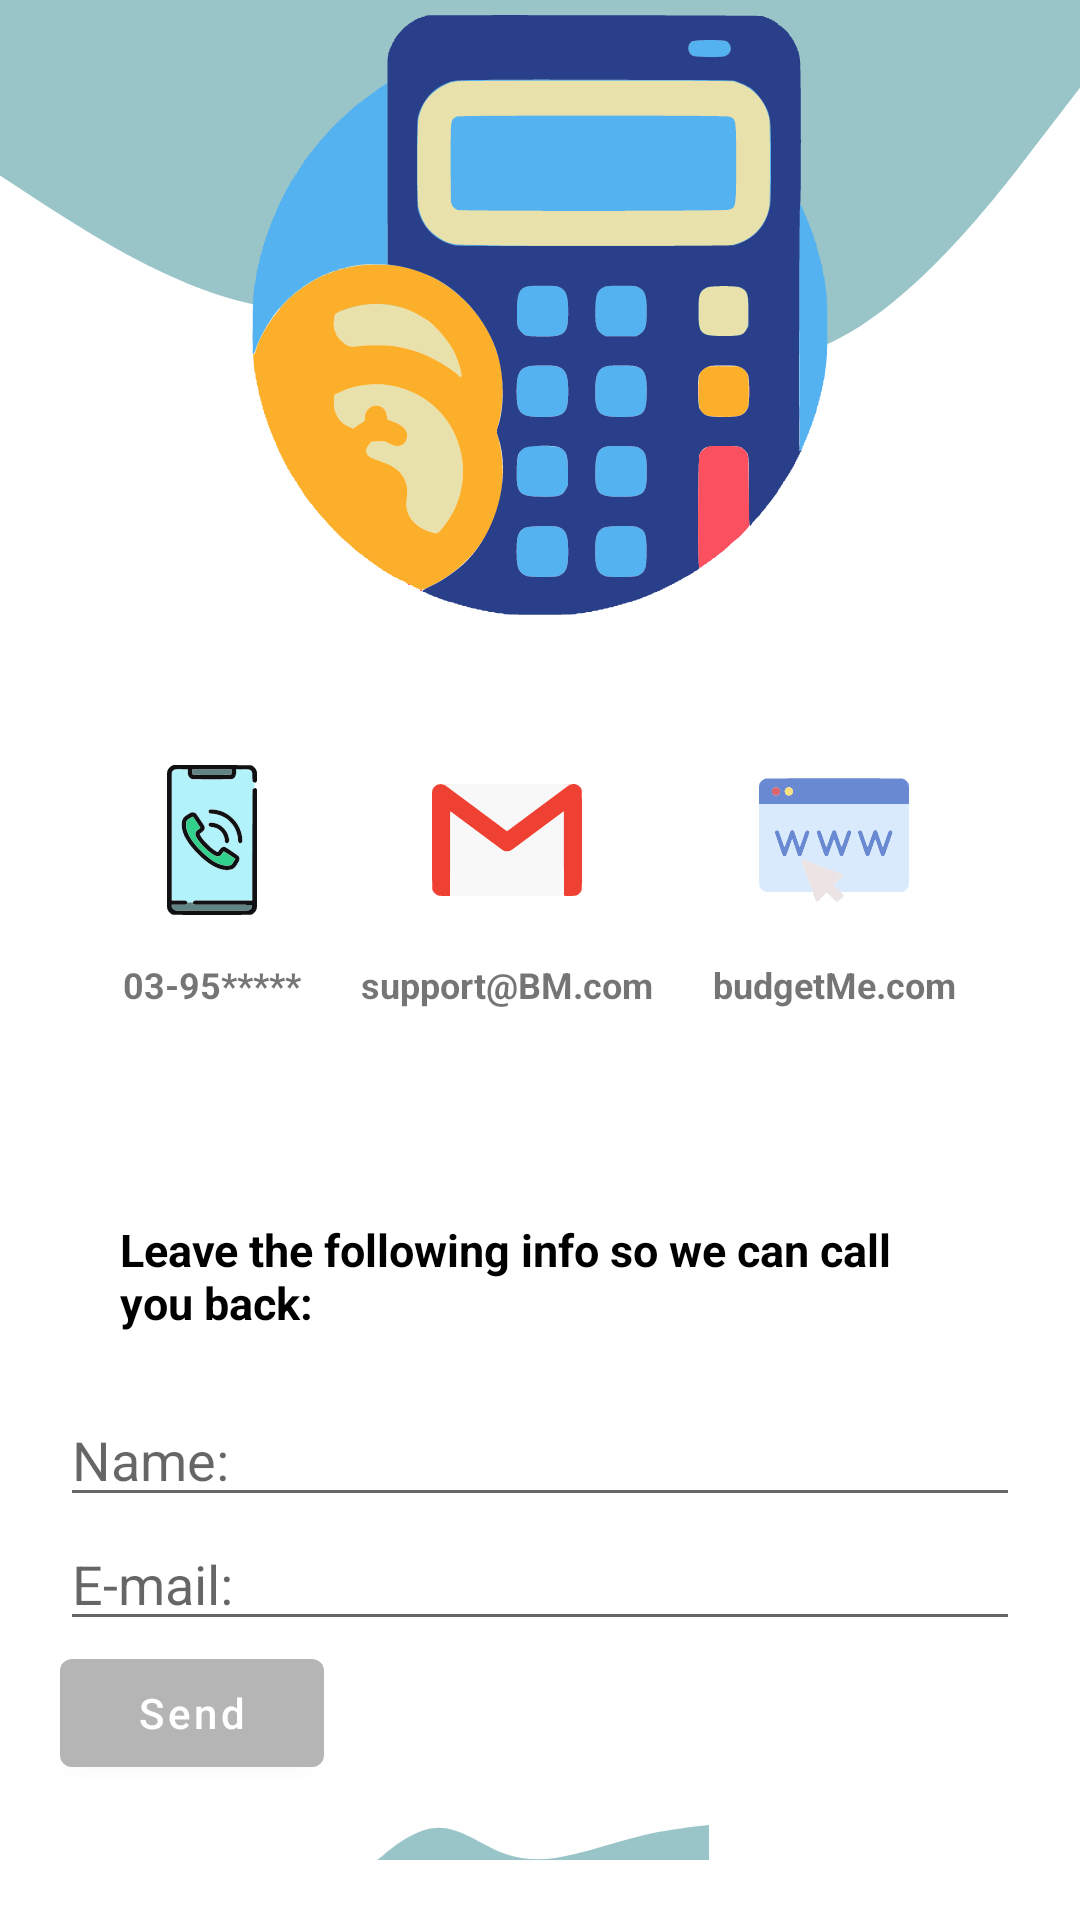

Write the Android layout XML for this screen, with the resource values it uses.
<!-- AndroidManifest.xml: application theme Theme.BudgetMe -->
<!-- res/layout/activity_support.xml -->
<?xml version="1.0" encoding="utf-8"?>
<androidx.appcompat.widget.LinearLayoutCompat xmlns:android="http://schemas.android.com/apk/res/android"
    xmlns:app="http://schemas.android.com/apk/res-auto"
    xmlns:tools="http://schemas.android.com/tools"
    android:layout_width="match_parent"
    android:layout_height="match_parent"
    android:background="@drawable/ic_launcher_sign_background"
    android:gravity="center_horizontal"
    android:orientation="vertical"
    tools:context=".SupportActivity">

    <ImageView
        android:id="@+id/signUp_IMV_appLogo"
        android:layout_width="200dp"
        android:layout_height="200dp"
        android:layout_margin="5dp"
        android:src="@drawable/ic_launcher_applogo" />

    <LinearLayout
        android:layout_width="wrap_content"
        android:layout_height="wrap_content"
        android:orientation="horizontal"
        android:layout_margin="20dp">

        <LinearLayout
            android:id="@+id/support_LAY_call"
            android:layout_width="wrap_content"
            android:layout_height="wrap_content"
            android:layout_margin="10dp"
            android:orientation="vertical">

            <ImageView
                android:layout_width="50dp"
                android:layout_height="80dp"
                android:layout_gravity="center"
                android:src="@drawable/ic_phone"
                ></ImageView>

            <TextView
                android:layout_width="wrap_content"
                android:layout_height="wrap_content"
                android:text="03-95*****"
                android:textSize="12sp"
                android:textStyle="bold"></TextView>
        </LinearLayout>


        <LinearLayout
            android:id="@+id/support_LAY_email"
            android:layout_width="wrap_content"
            android:layout_height="wrap_content"
            android:layout_margin="10dp"
            android:orientation="vertical">

            <ImageView
                android:layout_width="50dp"
                android:layout_height="80dp"
                android:layout_gravity="center"
                android:src="@drawable/ic_email"></ImageView>

            <TextView
                android:layout_width="wrap_content"
                android:layout_height="wrap_content"
                android:text="support@BM.com"
                android:textSize="12sp"
                android:textStyle="bold"></TextView>
        </LinearLayout>

        <LinearLayout
            android:id="@+id/support_LAY_web"
            android:layout_width="wrap_content"
            android:layout_height="wrap_content"
            android:layout_margin="10dp"
            android:orientation="vertical">

            <ImageView
                android:layout_width="50dp"
                android:layout_height="80dp"
                android:layout_gravity="center"
                android:src="@drawable/ic_website"></ImageView>

            <TextView
                android:layout_width="wrap_content"
                android:layout_height="wrap_content"
                android:text="budgetMe.com"
                android:textSize="12sp"
                android:textStyle="bold"></TextView>
        </LinearLayout>
    </LinearLayout>

    <LinearLayout
        android:layout_width="match_parent"
        android:layout_height="wrap_content"
        android:layout_margin="20dp"
        android:orientation="vertical">

        <TextView
            android:id="@+id/info_LBL"
            android:layout_width="match_parent"
            android:layout_height="wrap_content"
            android:text="Leave the following info so we can call you back: "
           android:textSize="15sp"
            android:textColor="@color/black"
            android:textStyle="bold"
            android:layout_margin="20dp"
            android:layout_gravity="center"></TextView>
        <LinearLayout
            android:layout_width="match_parent"
            android:layout_height="wrap_content"
            android:orientation="vertical">

            <EditText
                android:id="@+id/name_EDT"
                android:layout_width="match_parent"
                android:layout_height="wrap_content"
                android:hint="Name:">

            </EditText>

            <EditText
                android:id="@+id/email_EDT"
                android:layout_width="match_parent"
                android:layout_height="wrap_content"
                android:hint="E-mail:">
            </EditText>

            <com.google.android.material.button.MaterialButton
                android:id="@+id/send_BTN"
                android:layout_width="wrap_content"
                android:layout_height="wrap_content"
                android:text="Send"
                android:textAllCaps="false">
            </com.google.android.material.button.MaterialButton>
        </LinearLayout>


        <ImageView
            android:layout_width="wrap_content"
            android:layout_height="wrap_content"
            android:src="@drawable/ic_launcher_sign_up_background">
        </ImageView>

    </LinearLayout>


</androidx.appcompat.widget.LinearLayoutCompat>
<!-- resources referenced by this layout -->
<resources>
  <!-- drawable ic_email: vector/xml drawable (drawable, 61596 chars, omitted) -->
  <!-- drawable ic_launcher_applogo: vector/xml drawable (drawable, 44969 chars, omitted) -->
  <!-- drawable ic_launcher_sign_background (drawable) -->
  <?xml version="1.0" encoding="utf-8"?>
  <vector xmlns:android="http://schemas.android.com/apk/res/android"
      android:width="1440dp"
      android:height="320dp"
      android:viewportWidth="1440"
      android:viewportHeight="700">
  
      <path
          android:fillColor="#99C4C8"
          android:pathData="M0,64L60,74.7C120,85,240,107,360,112C480,117,600,107,720,112C840,117,960,139,1080,128C1200,117,1320,75,1380,53.3L1440,32L1440,0L1380,0C1320,0,1200,0,1080,0C960,0,840,0,720,0C600,0,480,0,360,0C240,0,120,0,60,0L0,0Z" />
  
  </vector>
  <!-- drawable ic_launcher_sign_up_background (drawable) -->
  <?xml version="1.0" encoding="utf-8"?>
  <vector xmlns:android="http://schemas.android.com/apk/res/android"
      android:width="1440dp"
      android:height="320dp"
      android:viewportWidth="1440"
      android:viewportHeight="300">
  
      <path
          android:fillColor="#99C4C8"
          android:pathData="M0,320L48,282.7C96,245,192,171,288,170.7C384,171,480,245,576,277.3C672,309,768,299,864,277.3C960,256,1056,224,1152,202.7C1248,181,1344,171,1392,165.3L1440,160L1440,320L1392,320C1344,320,1248,320,1152,320C1056,320,960,320,864,320C768,320,672,320,576,320C480,320,384,320,288,320C192,320,96,320,48,320L0,320Z" />
  </vector>
  <!-- drawable ic_phone: vector/xml drawable (drawable, 41092 chars, omitted) -->
  <!-- drawable ic_website: vector/xml drawable (drawable, 22840 chars, omitted) -->
  <style name="Theme.BudgetMe" parent="Theme.MaterialComponents.Light">
          
          <item name="colorPrimary">#B5B5B5</item>
          <item name="colorPrimaryVariant">#A8A8A8</item>
          <item name="colorOnPrimary">@color/white</item>
          
          <item name="colorSecondary">@color/teal_200</item>
          <item name="colorSecondaryVariant">@color/teal_700</item>
          <item name="colorOnSecondary">#B5B5B5</item>
          
          <item name="android:statusBarColor" tools:targetApi="l">?attr/colorPrimaryVariant</item>
          
      </style>
  <!-- not gathered from this repository: default colours our renderer supplied (Android Studio template values) -->
  <color name="teal_200">#FF03DAC5</color>
  <color name="teal_700">#FF018786</color>
  <color name="black">#FF000000</color>
  <color name="white">#FFFFFFFF</color>
</resources>
